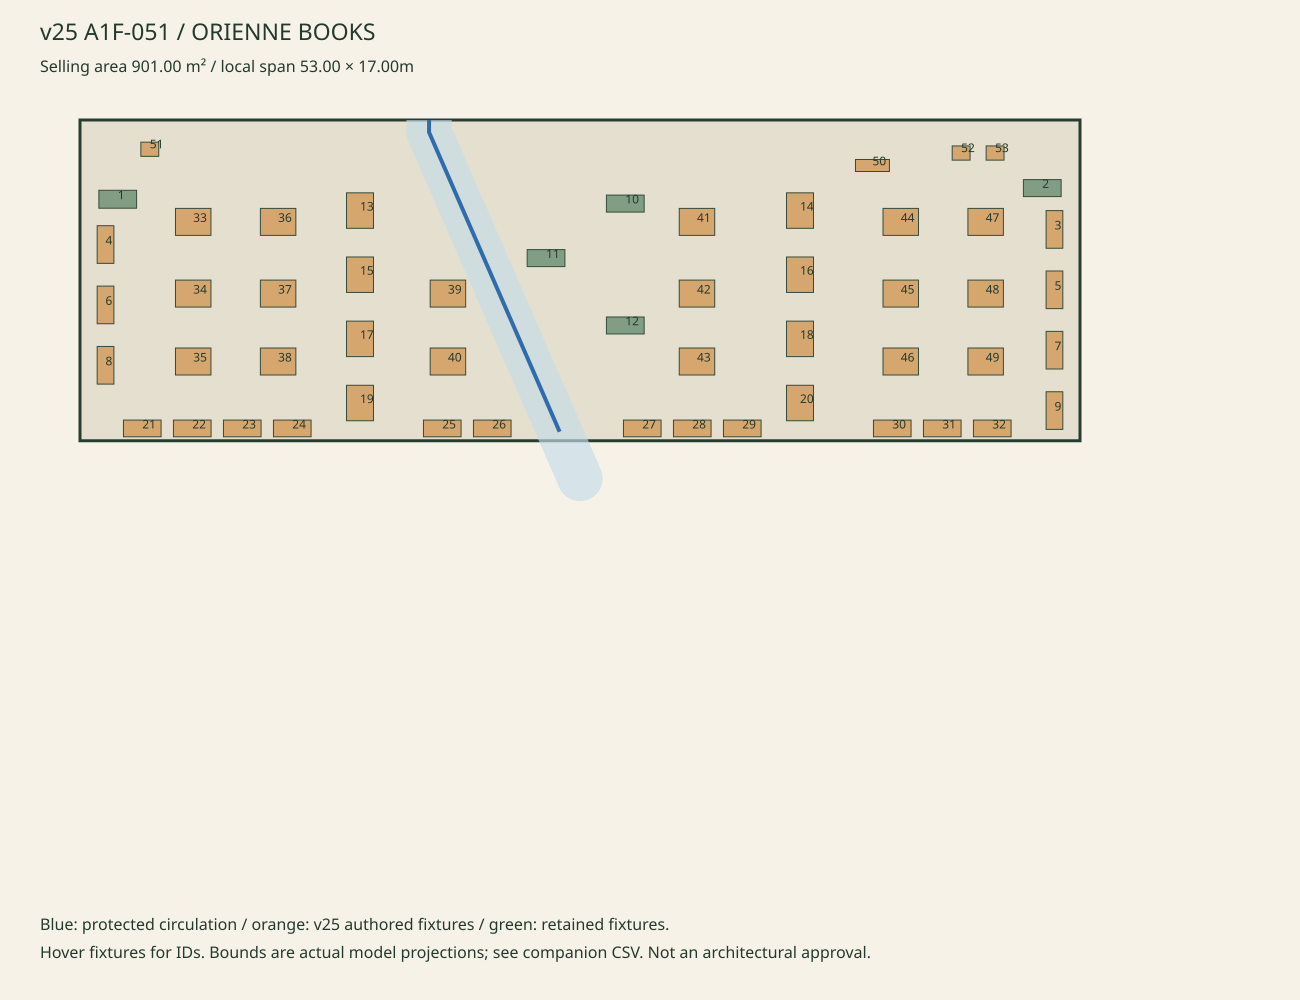

The table this chart was drawn from, first rows:
number, id, model, role, world_x, world_y, world_z, local_x, local_depth, width_m, depth_m, height_m, diagram
1, V22-A1F-051-checkout-823, fixture_checkout, checkout, 342.0, 0.02, -69.2, -16.5, 4.2, 2.0, 0.95, 1.326, Actual model AABB projection, not detail…
2, V22-A1F-051-arrival_display-824, fixture_table, arrival_display, 293.0, 0.02, -68.6, 32.5, 3.6, 2.0, 0.9, 0.8075, Actual model AABB projection, not detail…
3, V22-A1F-051-wall_department-825, fixture_v25_library_wall, wall_department, 292.4, 0.02, -70.8, 33.15, 5.8, 1.995, 0.886, 3.26, Actual model AABB projection, not detail…
4, V22-A1F-051-wall_department-826, fixture_v25_library_wall, wall_department, 342.6, 0.02, -71.6, -17.15, 6.6, 1.995, 0.886, 3.26, Actual model AABB projection, not detail…
5, V22-A1F-051-wall_department-827, fixture_v25_library_wall, wall_department, 292.4, 0.02, -74.0, 33.15, 9.0, 1.995, 0.886, 3.26, Actual model AABB projection, not detail…
6, V22-A1F-051-wall_department-828, fixture_v25_library_wall, wall_department, 342.6, 0.02, -74.8, -17.15, 9.8, 1.995, 0.886, 3.26, Actual model AABB projection, not detail…
7, V22-A1F-051-wall_department-829, fixture_v25_library_wall, wall_department, 292.4, 0.02, -77.2, 33.15, 12.2, 1.995, 0.886, 3.26, Actual model AABB projection, not detail…
8, V22-A1F-051-wall_department-830, fixture_v25_library_wall, wall_department, 342.6, 0.02, -78.0, -17.15, 13.0, 1.995, 0.886, 3.26, Actual model AABB projection, not detail…
9, V22-A1F-051-wall_department-831, fixture_v25_library_wall, wall_department, 292.4, 0.02, -80.4, 33.15, 15.4, 1.995, 0.886, 3.26, Actual model AABB projection, not detail…
10, V22-A1F-051-central_department-832, fixture_low_island, central_department, 315.1, 0.02, -69.42, 10.4, 4.42, 2.0, 0.9, 0.8275, Actual model AABB projection, not detail…
11, V22-A1F-051-central_department-833, fixture_low_island, central_department, 319.3, 0.02, -72.31, 6.2, 7.31, 2.0, 0.9, 0.8275, Actual model AABB projection, not detail…
12, V22-A1F-051-central_department-834, fixture_low_island, central_department, 315.1, 0.02, -75.88, 10.4, 10.88, 2.0, 0.9, 0.8275, Actual model AABB projection, not detail…
13, V24-A1F-051-genre_gondola-11, fixture_v25_genre_gondola, genre_gondola, 329.2, 0.02, -69.8, -3.66, 4.8, 1.88, 1.43, 1.96, Actual model AABB projection, not detail…
14, V24-A1F-051-genre_gondola-12, fixture_v25_genre_gondola, genre_gondola, 305.8, 0.02, -69.8, 19.66, 4.8, 1.88, 1.43, 1.96, Actual model AABB projection, not detail…
15, V24-A1F-051-genre_gondola-13, fixture_v25_genre_gondola, genre_gondola, 329.2, 0.02, -73.2, -3.66, 8.2, 1.88, 1.43, 1.96, Actual model AABB projection, not detail…
16, V24-A1F-051-genre_gondola-14, fixture_v25_genre_gondola, genre_gondola, 305.8, 0.02, -73.2, 19.66, 8.2, 1.88, 1.43, 1.96, Actual model AABB projection, not detail…
17, V24-A1F-051-genre_gondola-15, fixture_v25_genre_gondola, genre_gondola, 329.2, 0.02, -76.6, -3.66, 11.6, 1.88, 1.43, 1.96, Actual model AABB projection, not detail…
18, V24-A1F-051-genre_gondola-16, fixture_v25_genre_gondola, genre_gondola, 305.8, 0.02, -76.6, 19.66, 11.6, 1.88, 1.43, 1.96, Actual model AABB projection, not detail…
19, V24-A1F-051-genre_gondola-17, fixture_v25_genre_gondola, genre_gondola, 329.2, 0.02, -80.0, -3.66, 15.0, 1.88, 1.43, 1.96, Actual model AABB projection, not detail…
20, V24-A1F-051-genre_gondola-18, fixture_v25_genre_gondola, genre_gondola, 305.8, 0.02, -80.0, 19.66, 15.0, 1.88, 1.43, 1.96, Actual model AABB projection, not detail…
21, V25-A1F-051-back_wall_library-1, fixture_v25_library_wall, back_wall_library, 340.7, 0.02, -81.35, -15.2, 16.35, 1.995, 0.886, 3.26, Actual model AABB projection, not detail…
22, V25-A1F-051-back_wall_library-2, fixture_v25_library_wall, back_wall_library, 338.1, 0.02, -81.35, -12.55, 16.35, 1.995, 0.886, 3.26, Actual model AABB projection, not detail…
23, V25-A1F-051-back_wall_library-3, fixture_v25_library_wall, back_wall_library, 335.4, 0.02, -81.35, -9.9, 16.35, 1.995, 0.886, 3.26, Actual model AABB projection, not detail…
24, V25-A1F-051-back_wall_library-4, fixture_v25_library_wall, back_wall_library, 332.8, 0.02, -81.35, -7.25, 16.35, 1.995, 0.886, 3.26, Actual model AABB projection, not detail…
25, V25-A1F-051-back_wall_library-5, fixture_v25_library_wall, back_wall_library, 324.8, 0.02, -81.35, 0.7, 16.35, 1.995, 0.886, 3.26, Actual model AABB projection, not detail…
26, V25-A1F-051-back_wall_library-6, fixture_v25_library_wall, back_wall_library, 322.1, 0.02, -81.35, 3.35, 16.35, 1.995, 0.886, 3.26, Actual model AABB projection, not detail…
27, V25-A1F-051-back_wall_library-7, fixture_v25_library_wall, back_wall_library, 314.2, 0.02, -81.35, 11.3, 16.35, 1.995, 0.886, 3.26, Actual model AABB projection, not detail…
28, V25-A1F-051-back_wall_library-8, fixture_v25_library_wall, back_wall_library, 311.6, 0.02, -81.35, 13.95, 16.35, 1.995, 0.886, 3.26, Actual model AABB projection, not detail…
29, V25-A1F-051-back_wall_library-9, fixture_v25_library_wall, back_wall_library, 308.9, 0.02, -81.35, 16.6, 16.35, 1.995, 0.886, 3.26, Actual model AABB projection, not detail…
30, V25-A1F-051-back_wall_library-10, fixture_v25_library_wall, back_wall_library, 300.9, 0.02, -81.35, 24.55, 16.35, 1.995, 0.886, 3.26, Actual model AABB projection, not detail…
31, V25-A1F-051-back_wall_library-11, fixture_v25_library_wall, back_wall_library, 298.3, 0.02, -81.35, 27.2, 16.35, 1.995, 0.886, 3.26, Actual model AABB projection, not detail…
32, V25-A1F-051-back_wall_library-12, fixture_v25_library_wall, back_wall_library, 295.6, 0.02, -81.35, 29.85, 16.35, 1.995, 0.886, 3.26, Actual model AABB projection, not detail…
33, V25-A1F-051-genre_island-13, fixture_v25_genre_gondola, genre_island, 338.0, 0.02, -70.4, -12.5, 5.4, 1.88, 1.43, 1.96, Actual model AABB projection, not detail…
34, V25-A1F-051-genre_island-14, fixture_v25_genre_gondola, genre_island, 338.0, 0.02, -74.2, -12.5, 9.2, 1.88, 1.43, 1.96, Actual model AABB projection, not detail…
35, V25-A1F-051-genre_island-15, fixture_v25_genre_gondola, genre_island, 338.0, 0.02, -77.8, -12.5, 12.8, 1.88, 1.43, 1.96, Actual model AABB projection, not detail…
36, V25-A1F-051-genre_island-16, fixture_v25_genre_gondola, genre_island, 333.5, 0.02, -70.4, -8.0, 5.4, 1.88, 1.43, 1.96, Actual model AABB projection, not detail…
37, V25-A1F-051-genre_island-17, fixture_v25_genre_gondola, genre_island, 333.5, 0.02, -74.2, -8.0, 9.2, 1.88, 1.43, 1.96, Actual model AABB projection, not detail…
38, V25-A1F-051-genre_island-18, fixture_v25_genre_gondola, genre_island, 333.5, 0.02, -77.8, -8.0, 12.8, 1.88, 1.43, 1.96, Actual model AABB projection, not detail…
39, V25-A1F-051-genre_island-19, fixture_v25_genre_gondola, genre_island, 324.5, 0.02, -74.2, 1.0, 9.2, 1.88, 1.43, 1.96, Actual model AABB projection, not detail…
40, V25-A1F-051-genre_island-20, fixture_v25_genre_gondola, genre_island, 324.5, 0.02, -77.8, 1.0, 12.8, 1.88, 1.43, 1.96, Actual model AABB projection, not detail…
41, V25-A1F-051-genre_island-21, fixture_v25_genre_gondola, genre_island, 311.3, 0.02, -70.4, 14.2, 5.4, 1.88, 1.43, 1.96, Actual model AABB projection, not detail…
42, V25-A1F-051-genre_island-22, fixture_v25_genre_gondola, genre_island, 311.3, 0.02, -74.2, 14.2, 9.2, 1.88, 1.43, 1.96, Actual model AABB projection, not detail…
43, V25-A1F-051-genre_island-23, fixture_v25_genre_gondola, genre_island, 311.3, 0.02, -77.8, 14.2, 12.8, 1.88, 1.43, 1.96, Actual model AABB projection, not detail…
44, V25-A1F-051-genre_island-24, fixture_v25_genre_gondola, genre_island, 300.5, 0.02, -70.4, 25.0, 5.4, 1.88, 1.43, 1.96, Actual model AABB projection, not detail…
45, V25-A1F-051-genre_island-25, fixture_v25_genre_gondola, genre_island, 300.5, 0.02, -74.2, 25.0, 9.2, 1.88, 1.43, 1.96, Actual model AABB projection, not detail…
46, V25-A1F-051-genre_island-26, fixture_v25_genre_gondola, genre_island, 300.5, 0.02, -77.8, 25.0, 12.8, 1.88, 1.43, 1.96, Actual model AABB projection, not detail…
47, V25-A1F-051-genre_island-27, fixture_v25_genre_gondola, genre_island, 296.0, 0.02, -70.4, 29.5, 5.4, 1.88, 1.43, 1.96, Actual model AABB projection, not detail…
48, V25-A1F-051-genre_island-28, fixture_v25_genre_gondola, genre_island, 296.0, 0.02, -74.2, 29.5, 9.2, 1.88, 1.43, 1.96, Actual model AABB projection, not detail…
49, V25-A1F-051-genre_island-29, fixture_v25_genre_gondola, genre_island, 296.0, 0.02, -77.8, 29.5, 12.8, 1.88, 1.43, 1.96, Actual model AABB projection, not detail…
50, V25-A1F-051-magazines_and_new_releases-3…, fixture_v25_magazine, magazines_and_new_releases, 302.0, 0.02, -67.4, 23.5, 2.4, 1.8, 0.6375, 2.15, Actual model AABB projection, not detail…
51, V25-A1F-051-reading_seating-31, fixture_v25_reading_chair, reading_seating, 340.3, 0.02, -66.5, -14.8, 1.5, 0.9475, 0.7516, 1.006, Actual model AABB projection, not detail…
52, V25-A1F-051-reading_seating-32, fixture_v25_reading_chair, reading_seating, 297.3, 0.02, -66.7, 28.2, 1.7, 0.9475, 0.7516, 1.006, Actual model AABB projection, not detail…
53, V25-A1F-051-reading_seating-33, fixture_v25_reading_chair, reading_seating, 295.5, 0.02, -66.7, 30.0, 1.7, 0.9475, 0.7516, 1.006, Actual model AABB projection, not detail…
